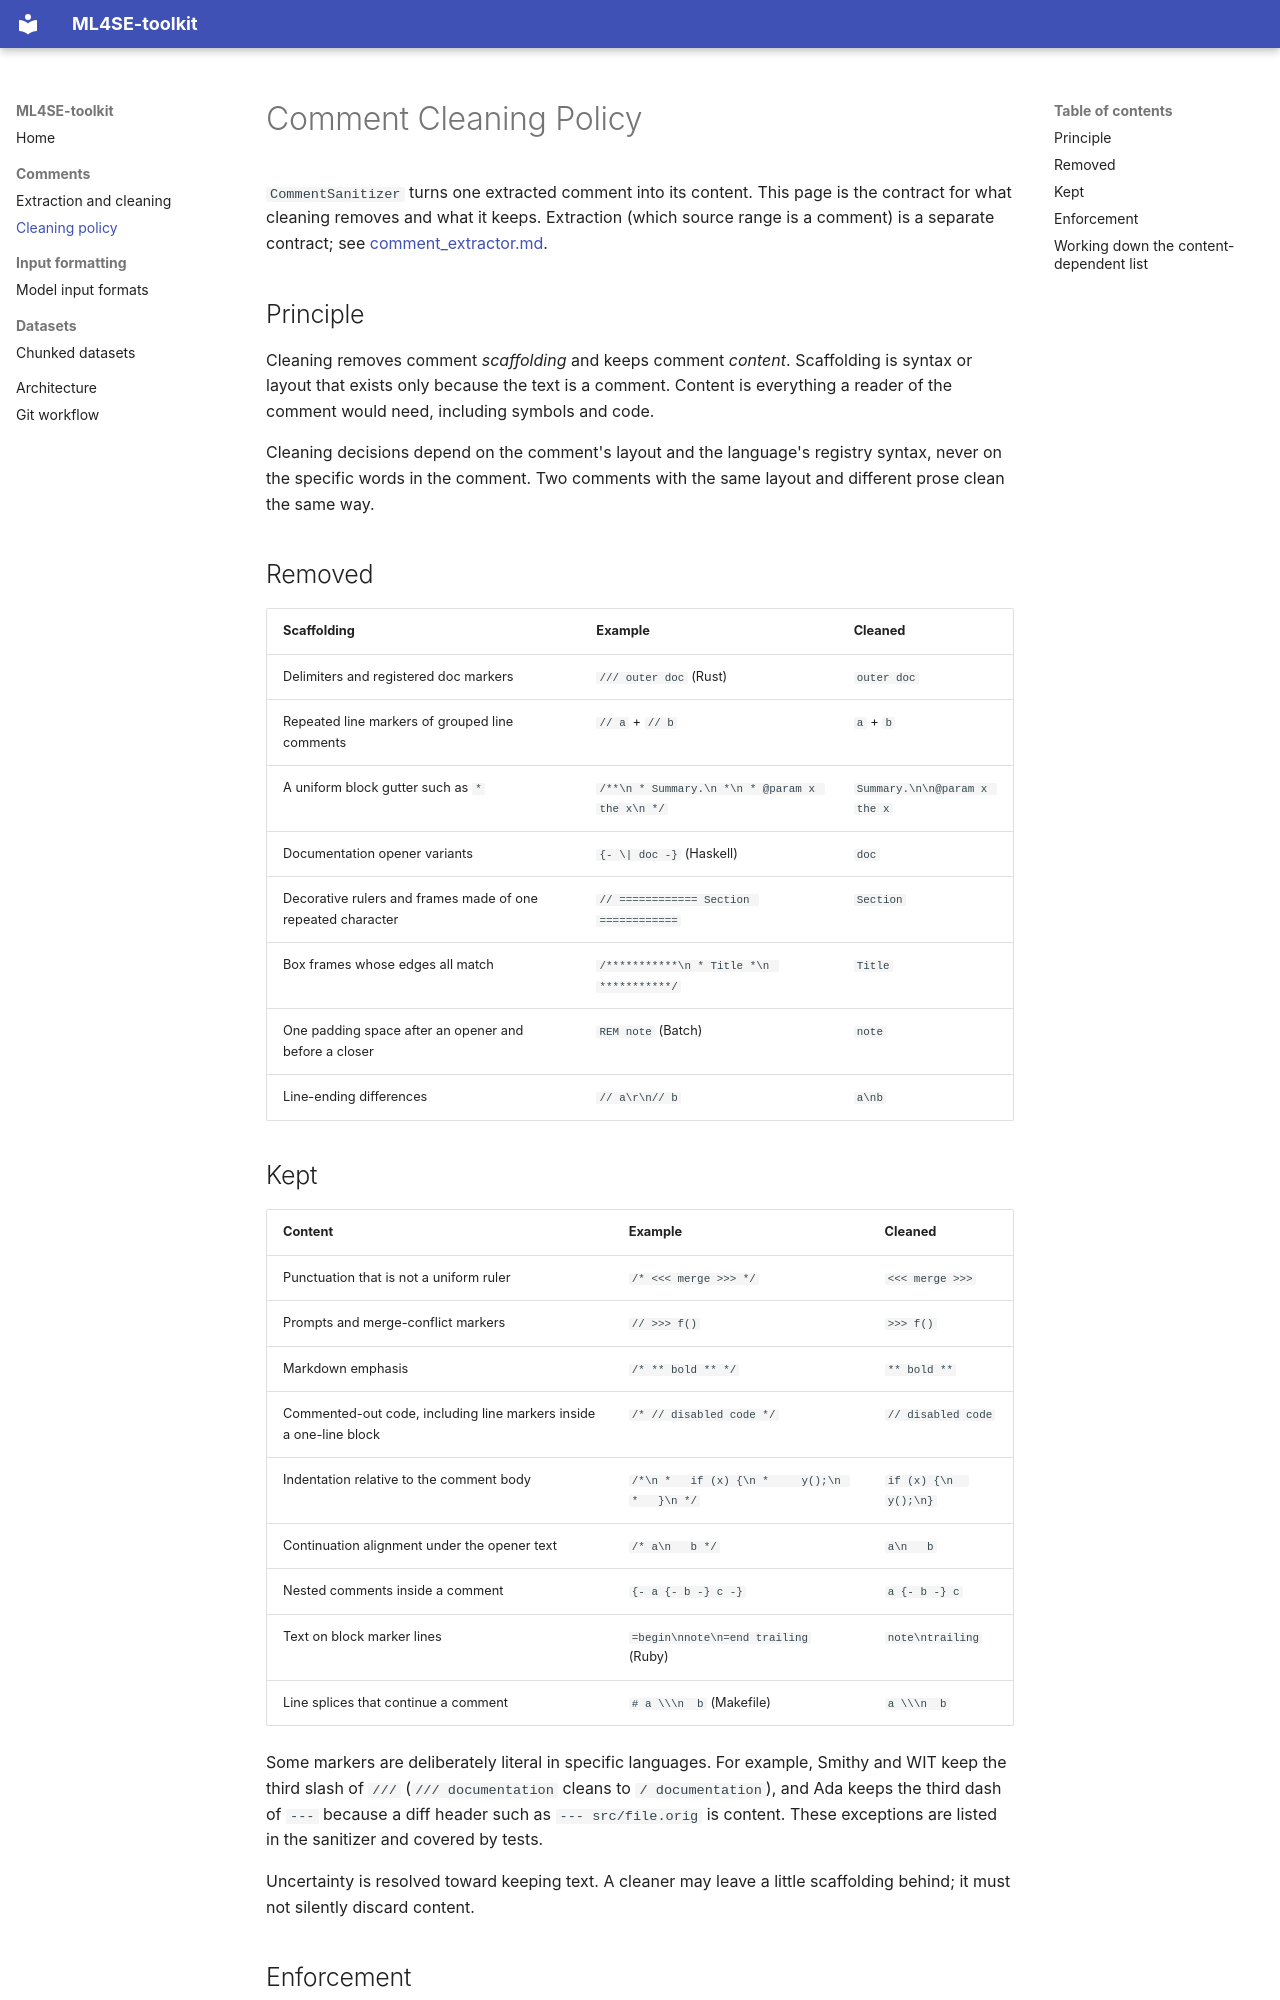

repository: jkatzy/ML4SE-toolkit · page: comment_cleaning_policy/index.html · generator: mkdocs

# Comment Cleaning Policy

`CommentSanitizer` turns one extracted comment into its content. This page is
the contract for what cleaning removes and what it keeps. Extraction (which
source range is a comment) is a separate contract; see
[comment_extractor.md](comment_extractor.md).

## Principle

Cleaning removes comment *scaffolding* and keeps comment *content*. Scaffolding
is syntax or layout that exists only because the text is a comment. Content is
everything a reader of the comment would need, including symbols and code.

Cleaning decisions depend on the comment's layout and the language's registry
syntax, never on the specific words in the comment. Two comments with the same
layout and different prose clean the same way.

## Removed

| Scaffolding | Example | Cleaned |
| --- | --- | --- |
| Delimiters and registered doc markers | `/// outer doc` (Rust) | `outer doc` |
| Repeated line markers of grouped line comments | `// a` + `// b` | `a` + `b` |
| A uniform block gutter such as ` * ` | `/**\n * Summary.\n *\n * @param x the x\n */` | `Summary.\n\n@param x the x` |
| Documentation opener variants | `{- \| doc -}` (Haskell) | `doc` |
| Decorative rulers and frames made of one repeated character | `// ============ Section ============` | `Section` |
| Box frames whose edges all match | `/***********\n * Title *\n ***********/` | `Title` |
| One padding space after an opener and before a closer | `REM note` (Batch) | `note` |
| Line-ending differences | `// a\r\n// b` | `a\nb` |

## Kept

| Content | Example | Cleaned |
| --- | --- | --- |
| Punctuation that is not a uniform ruler | `/* <<< merge >>> */` | `<<< merge >>>` |
| Prompts and merge-conflict markers | `// >>> f()` | `>>> f()` |
| Markdown emphasis | `/* ** bold ** */` | `** bold **` |
| Commented-out code, including line markers inside a one-line block | `/* // disabled code */` | `// disabled code` |
| Indentation relative to the comment body | `/*\n *   if (x) {\n *     y();\n *   }\n */` | `if (x) {\n  y();\n}` |
| Continuation alignment under the opener text | `/* a\n   b */` | `a\n   b` |
| Nested comments inside a comment | `{- a {- b -} c -}` | `a {- b -} c` |
| Text on block marker lines | `=begin\nnote\n=end trailing` (Ruby) | `note\ntrailing` |
| Line splices that continue a comment | `# a \\\n  b` (Makefile) | `a \\\n  b` |

Some markers are deliberately literal in specific languages. For example,
Smithy and WIT keep the third slash of `///` (`/// documentation` cleans to
`/ documentation`), and Ada keeps the third dash of `---` because a diff header
such as `--- src/file.orig` is content. These exceptions are listed in the
sanitizer and covered by tests.

Uncertainty is resolved toward keeping text. A cleaner may leave a little
scaffolding behind; it must not silently discard content.
